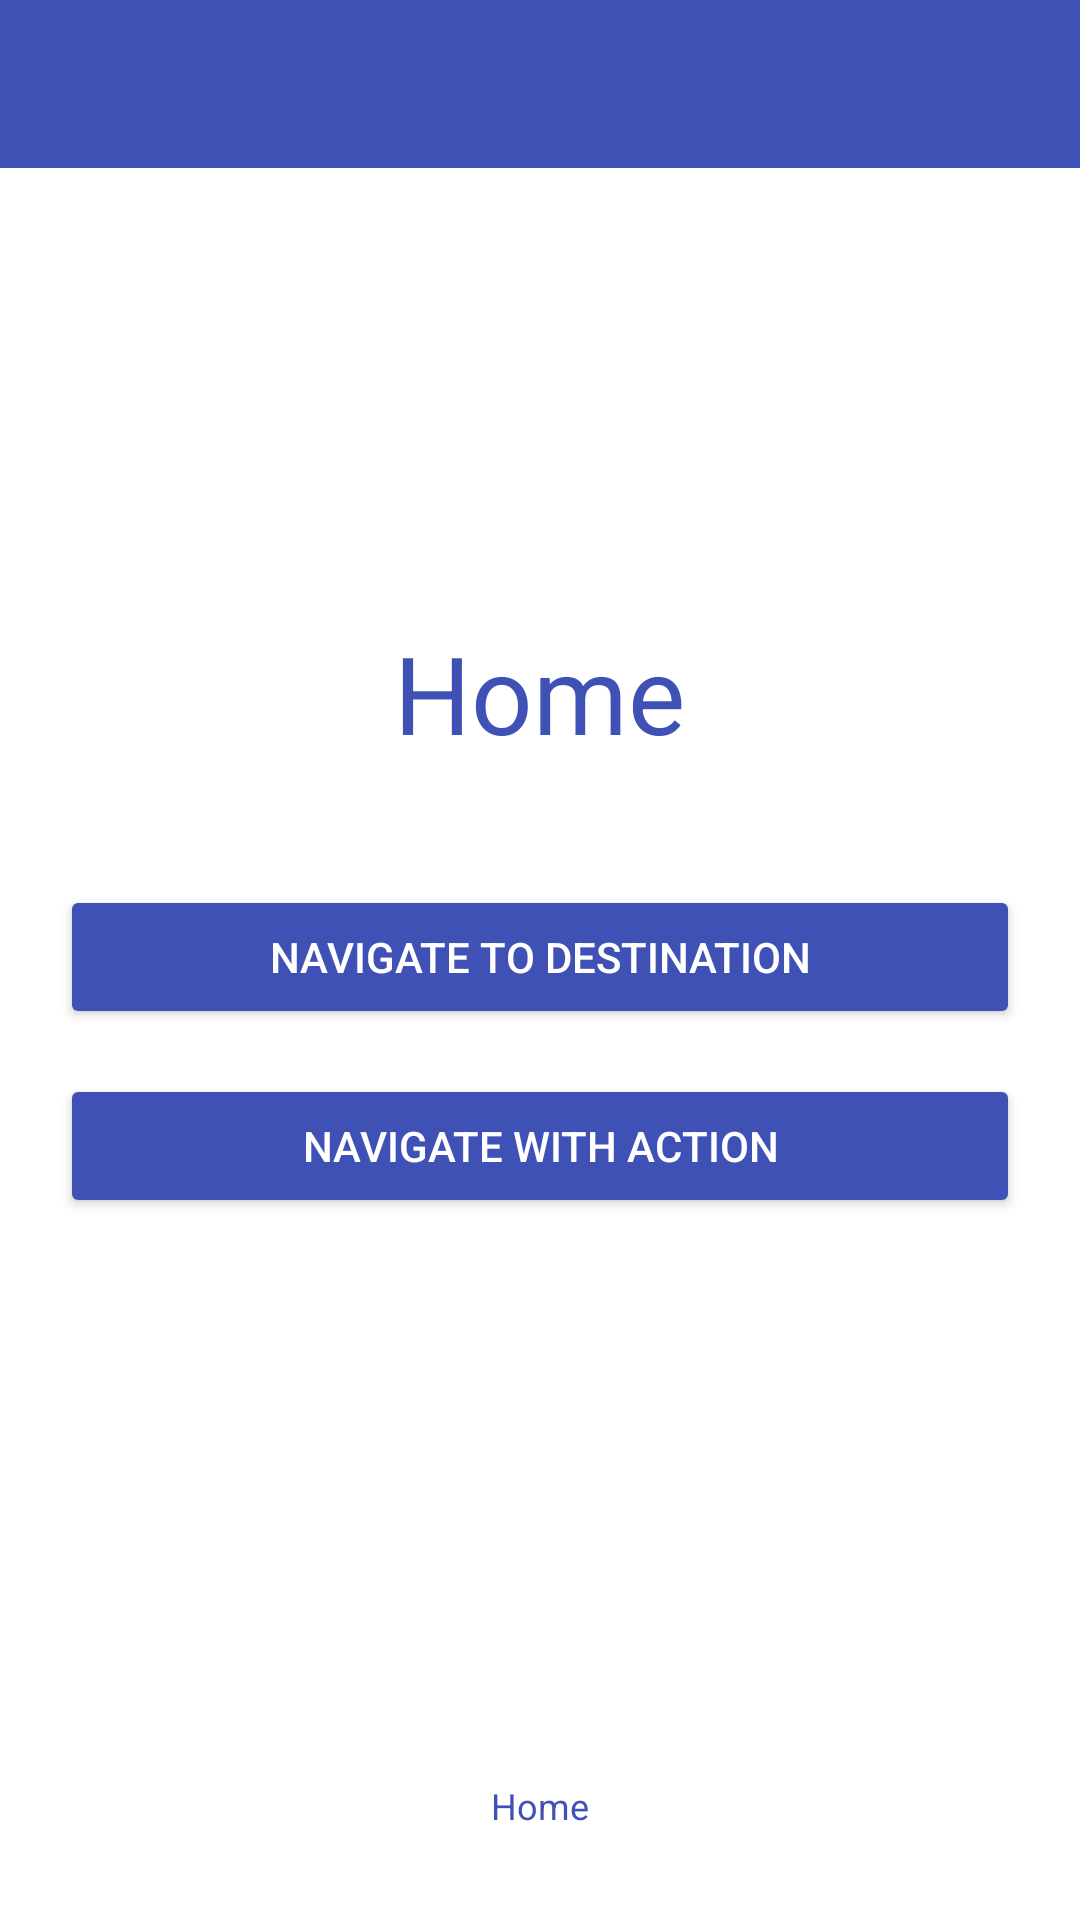

Layout XML and referenced resources for this Android screen:
<!-- AndroidManifest.xml: application theme Theme.Ejerciciosraul -->
<!-- res/layout/activity_ejercicio8.xml -->
<?xml version="1.0" encoding="utf-8"?>
<LinearLayout xmlns:android="http://schemas.android.com/apk/res/android"
    android:layout_width="match_parent"
    android:layout_height="match_parent"
    android:orientation="vertical"
    android:background="#FFFFFF">

    
    <LinearLayout
        android:layout_width="match_parent"
        android:layout_height="56dp"
        android:background="#3F51B5"
        android:gravity="center_vertical"
        android:paddingStart="16dp">
    </LinearLayout>

    
    <LinearLayout
        android:layout_width="match_parent"
        android:layout_height="match_parent"
        android:orientation="vertical"
        android:gravity="center_horizontal"
        android:padding="20dp">

        
        <View
            android:layout_width="match_parent"
            android:layout_height="0dp"
            android:layout_weight="0.8" />

        
        <TextView
            android:layout_width="wrap_content"
            android:layout_height="wrap_content"
            android:text="Home"
            android:textColor="#3F51B5"
            android:textSize="36sp"
            android:layout_marginBottom="40dp" />

        
        <Button
            android:layout_width="320dp"
            android:layout_height="wrap_content"
            android:text="NAVIGATE TO DESTINATION"
            android:backgroundTint="#3F51B5"
            android:textColor="#FFFFFF"
            android:layout_marginBottom="15dp" />

        
        <Button
            android:layout_width="320dp"
            android:layout_height="wrap_content"
            android:text="NAVIGATE WITH ACTION"
            android:backgroundTint="#3F51B5"
            android:textColor="#FFFFFF" />

        
        <View
            android:layout_width="match_parent"
            android:layout_height="0dp"
            android:layout_weight="1" />

        
        <LinearLayout
            android:layout_width="wrap_content"
            android:layout_height="wrap_content"
            android:orientation="vertical"
            android:gravity="center"
            android:layout_marginBottom="10dp">

            <ImageView
                android:layout_width="24dp"
                android:layout_height="24dp"
                android:src="@android:drawable/ic_menu_house"
                android:tint="#3F51B5" />

            <TextView
                android:layout_width="wrap_content"
                android:layout_height="wrap_content"
                android:text="Home"
                android:textColor="#3F51B5"
                android:textSize="12sp" />
        </LinearLayout>

    </LinearLayout>

</LinearLayout>
<!-- resources referenced by this layout -->
<resources>
  <style name="Theme.Ejerciciosraul" parent="Theme.AppCompat.Light.DarkActionBar">
          
      </style>
</resources>
